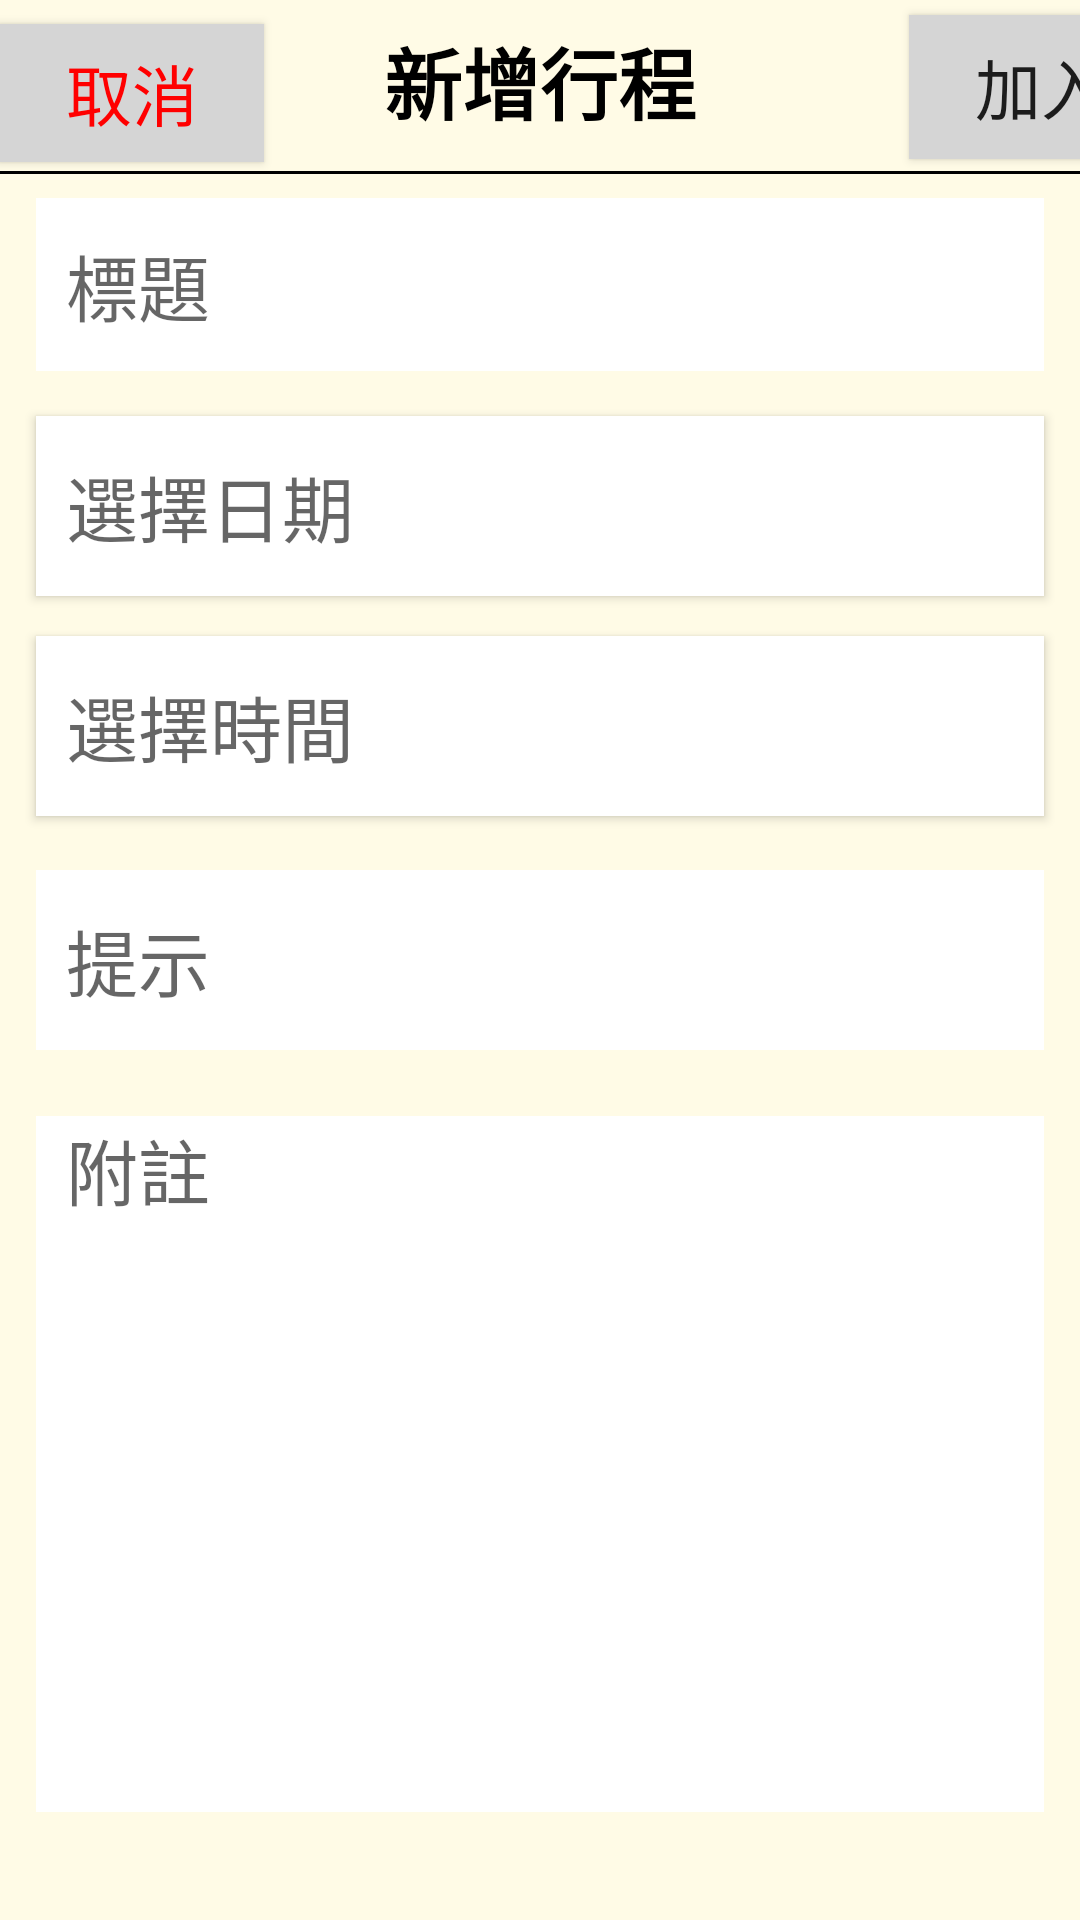

Write the Android layout XML for this screen, with the resource values it uses.
<!-- AndroidManifest.xml: application theme AppTheme -->
<!-- res/layout/activity_remind_addschdule_doctor.xml -->
<?xml version="1.0" encoding="utf-8"?>
<android.support.constraint.ConstraintLayout xmlns:android="http://schemas.android.com/apk/res/android"
    xmlns:app="http://schemas.android.com/apk/res-auto"
    xmlns:tools="http://schemas.android.com/tools"
    android:layout_width="match_parent"
    android:layout_height="match_parent"
    android:background="#FFFBE6"
    tools:context=".remind_addschdule_doctor">

    <Button
        android:id="@+id/kind2"
        android:layout_width="0dp"
        android:layout_height="60dp"
        android:layout_marginStart="12dp"
        android:layout_marginTop="98dp"
        android:layout_marginEnd="12dp"
        android:layout_marginBottom="97dp"
        android:background="#ffffff"
        android:gravity="center_vertical"
        android:hint="選擇日期"
        android:inputType="textPersonName"
        android:paddingLeft="10dp"
        android:textSize="24dp"
        app:layout_constraintBottom_toTopOf="@+id/newschhint"
        app:layout_constraintEnd_toEndOf="parent"
        app:layout_constraintStart_toStartOf="parent"
        app:layout_constraintTop_toBottomOf="@+id/textView3" />

    <Button
        android:id="@+id/addsch"
        android:layout_width="wrap_content"
        android:layout_height="wrap_content"
        android:layout_marginStart="71dp"
        android:layout_marginTop="5dp"
        android:background="#d5d5d5"
        android:text="加入"
        android:textSize="22dp"
        app:layout_constraintStart_toEndOf="@+id/textView3"
        app:layout_constraintTop_toTopOf="parent" />

    <TextView
        android:id="@+id/textView3"
        android:layout_width="wrap_content"
        android:layout_height="wrap_content"
        android:layout_marginTop="8dp"
        android:text="新增行程"
        android:textColor="#000000"
        android:textSize="26dp"
        android:textStyle="bold"
        app:layout_constraintEnd_toEndOf="parent"
        app:layout_constraintStart_toStartOf="parent"
        app:layout_constraintTop_toTopOf="parent" />

    <Button
        android:id="@+id/cancel"
        android:layout_width="wrap_content"
        android:layout_height="0dp"
        android:layout_marginTop="3dp"
        android:layout_marginBottom="3dp"
        android:background="#d5d5d5"
        android:text="取消"
        android:textColor="#ff0000"
        android:textSize="22dp"
        app:layout_constraintBottom_toTopOf="@+id/divider"
        app:layout_constraintStart_toStartOf="@+id/divider"
        app:layout_constraintTop_toTopOf="@+id/addsch" />


    <Button
        android:id="@+id/kind"
        android:layout_width="0dp"
        android:layout_height="60dp"
        android:layout_marginStart="12dp"
        android:layout_marginTop="76dp"
        android:layout_marginEnd="12dp"


        android:layout_marginBottom="81dp"
        android:background="#ffffff"
        android:gravity="center_vertical"
        android:hint="選擇時間"
        android:inputType="textPersonName"
        android:paddingLeft="10dp"
        android:textSize="24dp"
        app:layout_constraintBottom_toBottomOf="@+id/newschhint"
        app:layout_constraintEnd_toEndOf="parent"
        app:layout_constraintStart_toStartOf="parent"
        app:layout_constraintTop_toTopOf="@+id/kind2" />


    <EditText
        android:id="@+id/newschhint"
        android:layout_width="0dp"
        android:layout_height="60dp"
        android:layout_marginStart="12dp"
        android:layout_marginEnd="12dp"
        android:background="#ffffff"
        android:ems="10"
        android:gravity="center_vertical"
        android:hint="提示"
        android:inputType="textPersonName"
        android:paddingLeft="10dp"
        android:textSize="24dp"
        app:layout_constraintBottom_toBottomOf="parent"
        app:layout_constraintEnd_toEndOf="parent"
        app:layout_constraintStart_toStartOf="parent"
        app:layout_constraintTop_toTopOf="parent" />

    <EditText
        android:id="@+id/newschmessage"
        android:layout_width="0dp"
        android:layout_height="0dp"
        android:layout_marginStart="12dp"
        android:layout_marginTop="22dp"
        android:layout_marginEnd="12dp"
        android:layout_marginBottom="36dp"
        android:background="#ffffff"
        android:ems="10"
        android:gravity="left"
        android:hint="附註"
        android:inputType="textPersonName"
        android:paddingLeft="10dp"
        android:textSize="24dp"
        app:layout_constraintBottom_toBottomOf="parent"
        app:layout_constraintEnd_toEndOf="parent"
        app:layout_constraintStart_toStartOf="parent"
        app:layout_constraintTop_toBottomOf="@+id/newschhint" />

    <EditText
        android:id="@+id/newschtitle"
        android:layout_width="0dp"
        android:layout_height="0dp"
        android:layout_marginStart="12dp"
        android:layout_marginTop="13dp"
        android:layout_marginEnd="12dp"
        android:layout_marginBottom="15dp"
        android:background="#ffffff"
        android:ems="10"
        android:gravity="center_vertical"
        android:hint="標題"
        android:inputType="textPersonName"
        android:paddingLeft="10dp"
        android:textSize="24dp"
        app:layout_constraintBottom_toTopOf="@+id/kind2"
        app:layout_constraintEnd_toEndOf="parent"
        app:layout_constraintStart_toStartOf="parent"
        app:layout_constraintTop_toBottomOf="@+id/addsch" />

    <View
        android:id="@+id/divider"
        android:layout_width="0dp"
        android:layout_height="1dp"


        android:layout_marginTop="4dp"
        android:layout_marginBottom="8dp"
        android:background="#000000"
        app:layout_constraintBottom_toTopOf="@+id/newschtitle"
        app:layout_constraintEnd_toEndOf="parent"
        app:layout_constraintStart_toStartOf="parent"
        app:layout_constraintTop_toBottomOf="@+id/addsch" />

</android.support.constraint.ConstraintLayout>
<!-- resources referenced by this layout -->
<resources>
  <style name="AppTheme" parent="Theme.AppCompat.Light.NoActionBar">
          
          <item name="colorPrimary">@color/colorPrimary</item>
          <item name="colorPrimaryDark">@color/colorPrimaryDark</item>
          <item name="colorAccent">@color/colorAccent</item>
      </style>
  <color name="colorPrimary">#ffc107</color>
  <color name="colorPrimaryDark">#ffa000</color>
  <color name="colorAccent">#009588</color>
</resources>
